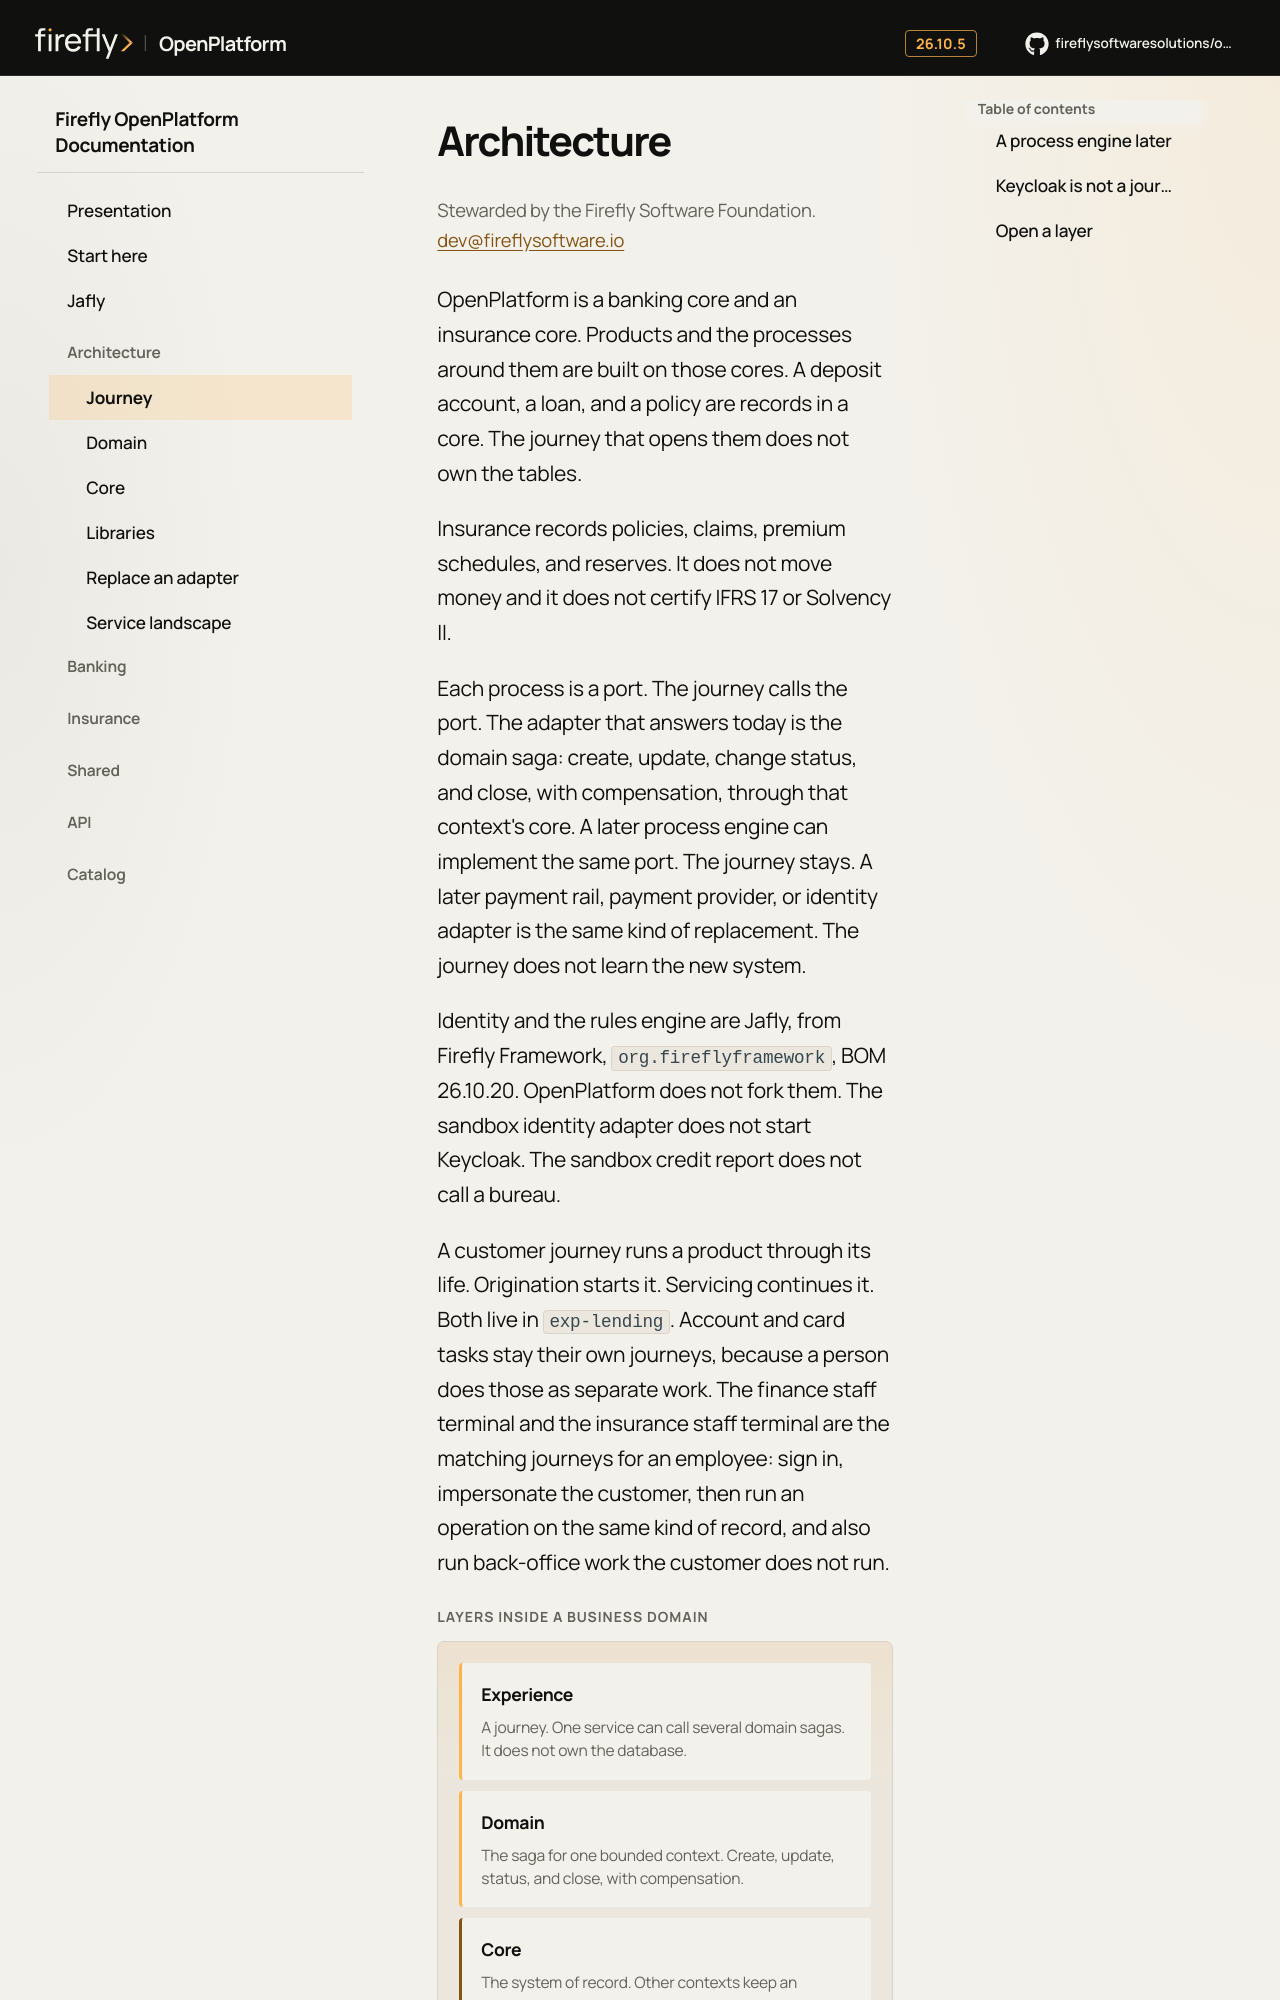

repository: firefly-oss/openplatform-docs · page: layers/index.html · generator: mkdocs

# Architecture

<div class="ff-banner" markdown="0">
<img class="ff-banner__light" src="../assets/brand/banner-light.svg" alt="Firefly OpenPlatform">
<img class="ff-banner__dark" src="../assets/brand/banner-dark.svg" alt="">
</div>

<p class="ff-steward">Stewarded by the Firefly Software Foundation. <a href="mailto:dev@fireflysoftware.io">dev@fireflysoftware.io</a></p>


OpenPlatform is a banking core and an insurance core. Products and the processes around them are built on those cores. A deposit account, a loan, and a policy are records in a core. The journey that opens them does not own the tables.

Insurance records policies, claims, premium schedules, and reserves. It does not move money and it does not certify IFRS 17 or Solvency II.

Each process is a port. The journey calls the port. The adapter that answers today is the domain saga: create, update, change status, and close, with compensation, through that context's core. A later process engine can implement the same port. The journey stays. A later payment rail, payment provider, or identity adapter is the same kind of replacement. The journey does not learn the new system.

Identity and the rules engine are Jafly, from Firefly Framework, `org.fireflyframework`, BOM 26.10.20. OpenPlatform does not fork them. The sandbox identity adapter does not start Keycloak. The sandbox credit report does not call a bureau.

A customer journey runs a product through its life. Origination starts it. Servicing continues it. Both live in `exp-lending`. Account and card tasks stay their own journeys, because a person does those as separate work. The finance staff terminal and the insurance staff terminal are the matching journeys for an employee: sign in, impersonate the customer, then run an operation on the same kind of record, and also run back-office work the customer does not run.
